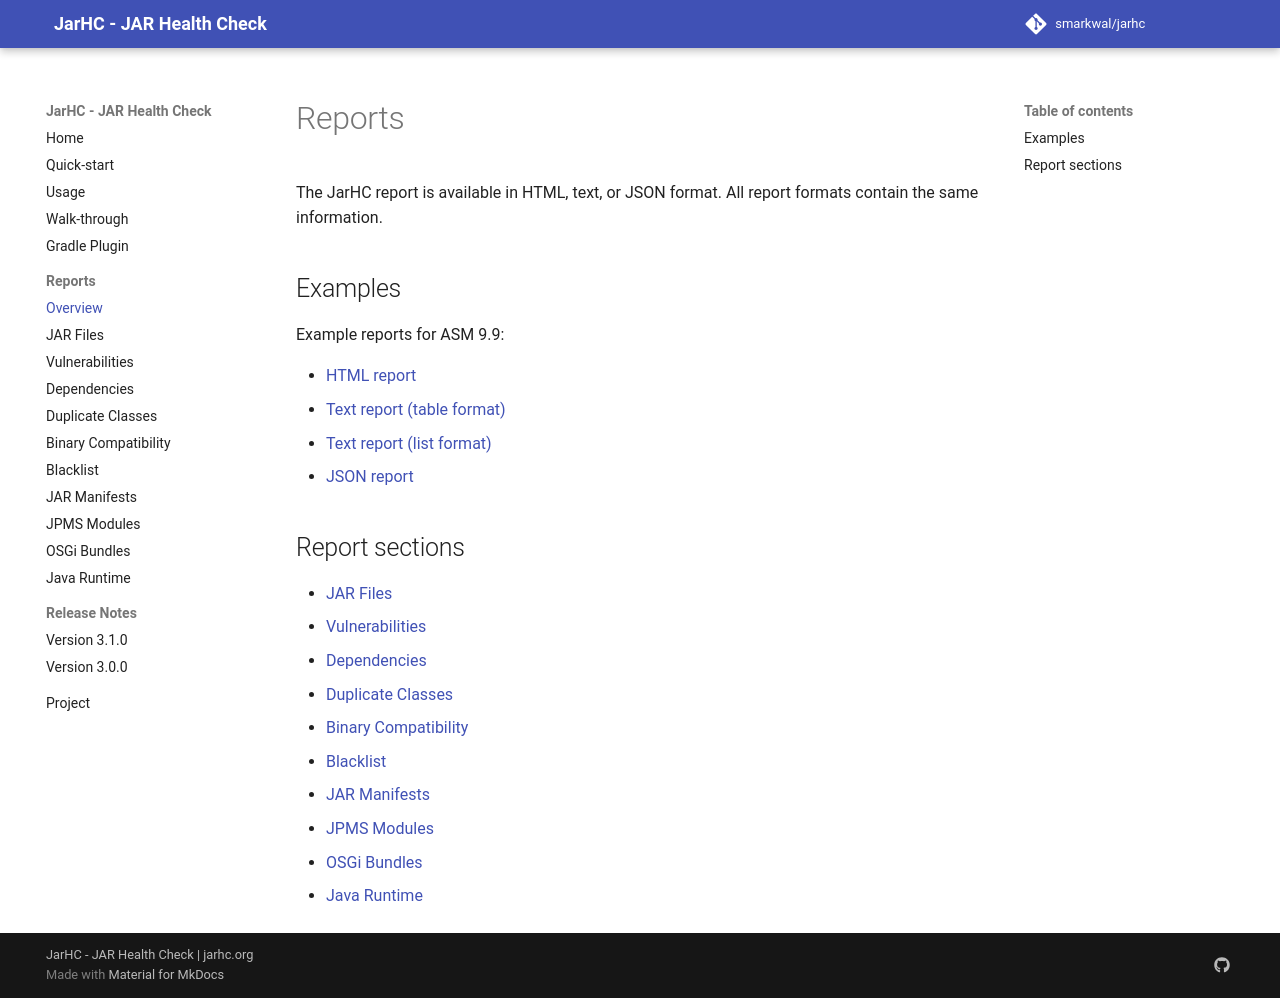

repository: smarkwal/jarhc · page: snapshot/reports/index.html · generator: mkdocs

---
description: Overview of all JarHC report sections, JAR files, dependencies, vulnerabilities, duplicate classes, binary compatibility, and more.
sources:
  - jarhc/src/main/java/org/jarhc/analyzer/AnalyzerRegistry.java
last_reviewed: 2026-06-25
---

# Reports

The JarHC report is available in HTML, text, or JSON format. All report formats contain the same information.

## Examples

Example reports for ASM 9.9:

* [HTML report](../examples/asm/report.html)
* [Text report (table format)](../examples/asm/report.txt)
* [Text report (list format)](../examples/asm/report-list.txt)
* [JSON report](../examples/asm/report.json)

## Report sections

* [JAR Files](jar-files.md)
* [Vulnerabilities](vulnerabilities.md)
* [Dependencies](dependencies.md)
* [Duplicate Classes](duplicate-classes.md)
* [Binary Compatibility](binary-compatibility.md)
* [Blacklist](blacklist.md)
* [JAR Manifests](jar-manifests.md)
* [JPMS Modules](jpms-modules.md)
* [OSGi Bundles](osgi-bundles.md)
* [Java Runtime](java-runtime.md)
